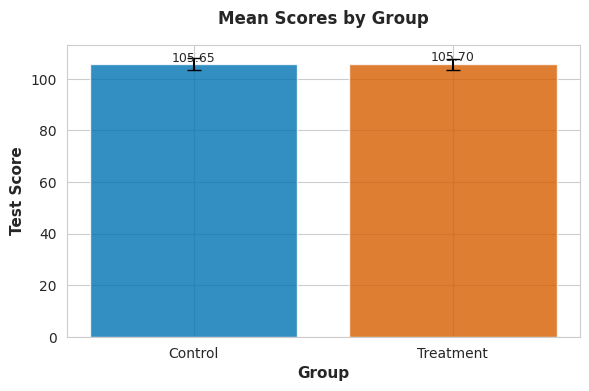
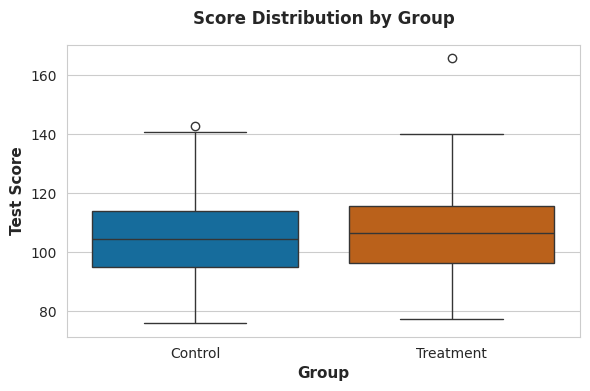
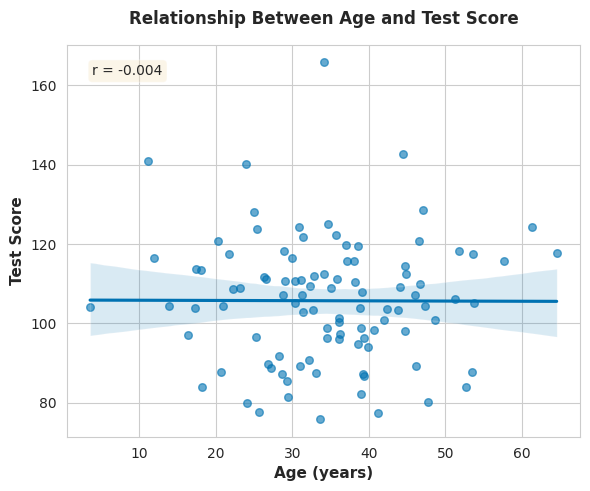
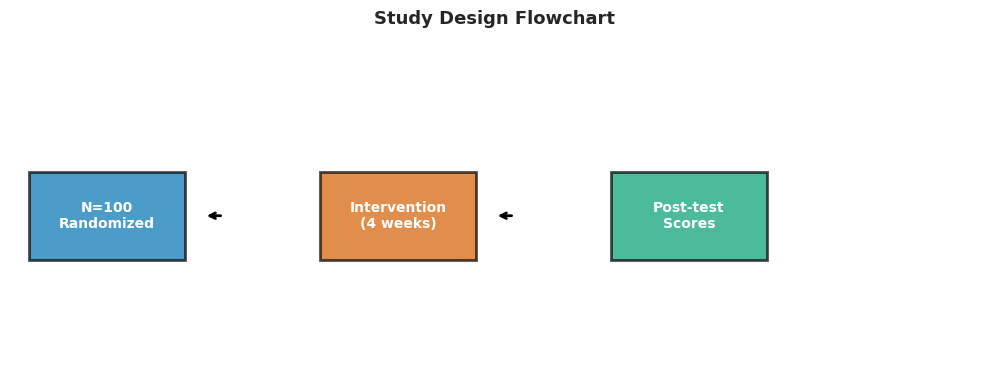

Recreate these plots in Python, in order.
"""
Research Project Chart Generator - Template
This is a template for generating publication-quality charts for research papers.
Uses colorblind-friendly palettes and APA-style formatting.
"""

import matplotlib.pyplot as plt
import seaborn as sns
import pandas as pd
import numpy as np

# ============================================
# CONFIGURATION
# ============================================

# Set publication-quality settings
plt.rcParams['figure.dpi'] = 300
plt.rcParams['savefig.dpi'] = 300
plt.rcParams['font.family'] = 'sans-serif'
plt.rcParams['font.sans-serif'] = ['Arial', 'Helvetica', 'DejaVu Sans']
plt.rcParams['font.size'] = 10
plt.rcParams['axes.labelsize'] = 11
plt.rcParams['axes.titlesize'] = 12
plt.rcParams['xtick.labelsize'] = 10
plt.rcParams['ytick.labelsize'] = 10
plt.rcParams['legend.fontsize'] = 9
plt.rcParams['figure.titlesize'] = 13

# Colorblind-friendly palette (Wong 2011)
COLORBLIND_PALETTE = [
    '#0072B2',  # Blue
    '#D55E00',  # Orange
    '#009E73',  # Green
    '#CC79A7',  # Red/Pink
    '#F0E442',  # Yellow
    '#56B4E9',  # Light Blue
    '#999999',  # Grey
]

# Set style
sns.set_style("whitegrid")
sns.set_palette(COLORBLIND_PALETTE)

# ============================================
# CHART TYPES
# ============================================

def bar_chart_with_error_bars(df, group_col, value_col, title, ylabel,
                               xlabel='Group', filename='bar_chart.png'):
    """
    Create a bar chart with error bars (standard error).

    Use for: Comparing means across 2+ groups
    """
    # Calculate means and standard errors
    summary = df.groupby(group_col)[value_col].agg(['mean', 'sem']).reset_index()

    fig, ax = plt.subplots(figsize=(6, 4))

    bars = ax.bar(summary[group_col], summary['mean'],
                  yerr=summary['sem'],
                  capsize=5,
                  alpha=0.8,
                  color=COLORBLIND_PALETTE[:len(summary)])

    ax.set_xlabel(xlabel, fontweight='bold')
    ax.set_ylabel(ylabel, fontweight='bold')
    ax.set_title(title, fontweight='bold', pad=15)

    # Add value labels on bars
    for bar, mean in zip(bars, summary['mean']):
        height = bar.get_height()
        ax.text(bar.get_x() + bar.get_width()/2., height,
                f'{mean:.2f}',
                ha='center', va='bottom', fontsize=9)

    plt.tight_layout()
    plt.savefig(filename, bbox_inches='tight', facecolor='white')
    plt.close()

    print(f"✅ Bar chart saved: {filename}")
    return fig

def box_plot(df, group_col, value_col, title, ylabel,
             xlabel='Group', filename='box_plot.png'):
    """
    Create a box plot showing distributions.

    Use for: Showing distribution, outliers, quartiles
    """
    fig, ax = plt.subplots(figsize=(6, 4))

    sns.boxplot(data=df, x=group_col, y=value_col, ax=ax,
                palette=COLORBLIND_PALETTE[:df[group_col].nunique()])

    ax.set_xlabel(xlabel, fontweight='bold')
    ax.set_ylabel(ylabel, fontweight='bold')
    ax.set_title(title, fontweight='bold', pad=15)

    plt.tight_layout()
    plt.savefig(filename, bbox_inches='tight', facecolor='white')
    plt.close()

    print(f"✅ Box plot saved: {filename}")
    return fig

def scatter_with_regression(df, x_col, y_col, title,
                            xlabel=None, ylabel=None,
                            filename='scatter_plot.png'):
    """
    Create a scatter plot with regression line.

    Use for: Showing correlation between two continuous variables
    """
    if xlabel is None:
        xlabel = x_col.replace('_', ' ').title()
    if ylabel is None:
        ylabel = y_col.replace('_', ' ').title()

    fig, ax = plt.subplots(figsize=(6, 5))

    # Calculate correlation
    corr = df[[x_col, y_col]].corr().iloc[0, 1]

    # Create scatter and regression line
    sns.regplot(data=df, x=x_col, y=y_col, ax=ax,
                scatter_kws={'alpha': 0.6, 's': 30},
                line_kws={'color': COLORBLIND_PALETTE[0]})

    ax.set_xlabel(xlabel, fontweight='bold')
    ax.set_ylabel(ylabel, fontweight='bold')
    ax.set_title(title, fontweight='bold', pad=15)

    # Add correlation text
    ax.text(0.05, 0.95, f'r = {corr:.3f}',
            transform=ax.transAxes,
            bbox=dict(boxstyle='round', facecolor='wheat', alpha=0.3),
            fontsize=10, verticalalignment='top')

    plt.tight_layout()
    plt.savefig(filename, bbox_inches='tight', facecolor='white')
    plt.close()

    print(f"✅ Scatter plot saved: {filename}")
    return fig

def histogram_by_group(df, value_col, group_col, title, xlabel,
                       filename='histogram.png'):
    """
    Create overlapping histograms by group.

    Use for: Showing distribution comparison between groups
    """
    fig, ax = plt.subplots(figsize=(6, 4))

    groups = df[group_col].unique()

    for i, group in enumerate(sorted(groups)):
        data = df[df[group_col] == group][value_col].dropna()
        ax.hist(data, alpha=0.5, label=group,
                color=COLORBLIND_PALETTE[i], bins=20, edgecolor='white')

    ax.set_xlabel(xlabel, fontweight='bold')
    ax.set_ylabel('Frequency', fontweight='bold')
    ax.set_title(title, fontweight='bold', pad=15)
    ax.legend()

    plt.tight_layout()
    plt.savefig(filename, bbox_inches='tight', facecolor='white')
    plt.close()

    print(f"✅ Histogram saved: {filename}")
    return fig

def interaction_plot(df, iv1_col, iv2_col, dv_col, title,
                     xlabel=None, ylabel=None,
                     filename='interaction_plot.png'):
    """
    Create an interaction plot (2-way ANOVA visualization).

    Use for: Showing interaction between two categorical variables
    """
    if xlabel is None:
        xlabel = iv1_col.replace('_', ' ').title()
    if ylabel is None:
        ylabel = dv_col.replace('_', ' ').title()

    fig, ax = plt.subplots(figsize=(6, 4))

    # Calculate means for each combination
    means = df.groupby([iv1_col, iv2_col])[dv_col].mean().reset_index()

    iv2_levels = sorted(df[iv2_col].unique())
    iv1_levels = sorted(df[iv1_col].unique())

    x_pos = np.arange(len(iv1_levels))

    for i, level in enumerate(iv2_levels):
        data = means[means[iv2_col] == level]
        y_vals = [data[data[iv1_col] == lvl][dv_col].values[0] if lvl in data[iv1_col].values else np.nan
                  for lvl in iv1_levels]
        ax.plot(x_pos, y_vals, marker='o', label=level,
                color=COLORBLIND_PALETTE[i], linewidth=2, markersize=8)

    ax.set_xticks(x_pos)
    ax.set_xticklabels(iv1_levels)
    ax.set_xlabel(xlabel, fontweight='bold')
    ax.set_ylabel(ylabel, fontweight='bold')
    ax.set_title(title, fontweight='bold', pad=15)
    ax.legend(title=iv2_col.replace('_', ' ').title())

    plt.tight_layout()
    plt.savefig(filename, bbox_inches='tight', facecolor='white')
    plt.close()

    print(f"✅ Interaction plot saved: {filename}")
    return fig

def conceptual_flow_diagram(groups, procedures, outcome, filename='conceptual_diagram.png'):
    """
    Create a simple conceptual flow diagram for study design.

    Use for: Illustrating research design in paper
    """
    fig, ax = plt.subplots(figsize=(10, 4))
    ax.set_xlim(0, 10)
    ax.set_ylim(0, 3)
    ax.axis('off')

    # Define positions
    positions = [(1, 1.5), (4, 1.5), (7, 1.5)]
    labels = [groups, procedures, outcome]

    # Draw boxes and arrows
    for i, (x, y) in enumerate(positions):
        # Box
        rect = plt.Rectangle((x-0.8, y-0.4), 1.6, 0.8,
                            facecolor=COLORBLIND_PALETTE[i],
                            edgecolor='black', linewidth=2, alpha=0.7)
        ax.add_patch(rect)

        # Label
        ax.text(x, y, labels[i], ha='center', va='center',
                fontsize=10, fontweight='bold', color='white')

        # Arrow (except last)
        if i < len(positions) - 1:
            ax.annotate('', xy=(x+1, y), xytext=(x+1.2, y),
                       arrowprops=dict(arrowstyle='->', lw=2, color='black'))

    ax.set_title('Study Design Flowchart', fontweight='bold', fontsize=13, pad=20)

    plt.tight_layout()
    plt.savefig(filename, bbox_inches='tight', facecolor='white', dpi=300)
    plt.close()

    print(f"✅ Conceptual diagram saved: {filename}")
    return fig

# ============================================
# MAIN EXECUTION
# ============================================

def main():
    """Generate example charts"""

    # Create example data
    np.random.seed(42)
    n = 100

    example_df = pd.DataFrame({
        'group': np.random.choice(['Control', 'Treatment'], n),
        'age': np.random.normal(35, 12, n),
        'score': np.concatenate([
            np.random.normal(100, 15, 50),
            np.random.normal(108, 15, 50)
        ])
    })
    example_df['score'][:50] = np.where(np.random.random(50) < 0.05, np.nan, example_df['score'][:50])

    # Generate example charts
    print("Generating example charts...\n")

    bar_chart_with_error_bars(
        example_df, 'group', 'score',
        title='Mean Scores by Group',
        ylabel='Test Score',
        filename='example_bar_chart.png'
    )

    box_plot(
        example_df, 'group', 'score',
        title='Score Distribution by Group',
        ylabel='Test Score',
        filename='example_box_plot.png'
    )

    scatter_with_regression(
        example_df, 'age', 'score',
        title='Relationship Between Age and Test Score',
        xlabel='Age (years)',
        ylabel='Test Score',
        filename='example_scatter.png'
    )

    conceptual_flow_diagram(
        'N=100\nRandomized',
        'Intervention\n(4 weeks)',
        'Post-test\nScores',
        filename='example_conceptual.png'
    )

    print("\n✅ All example charts generated successfully!")

if __name__ == "__main__":
    main()
